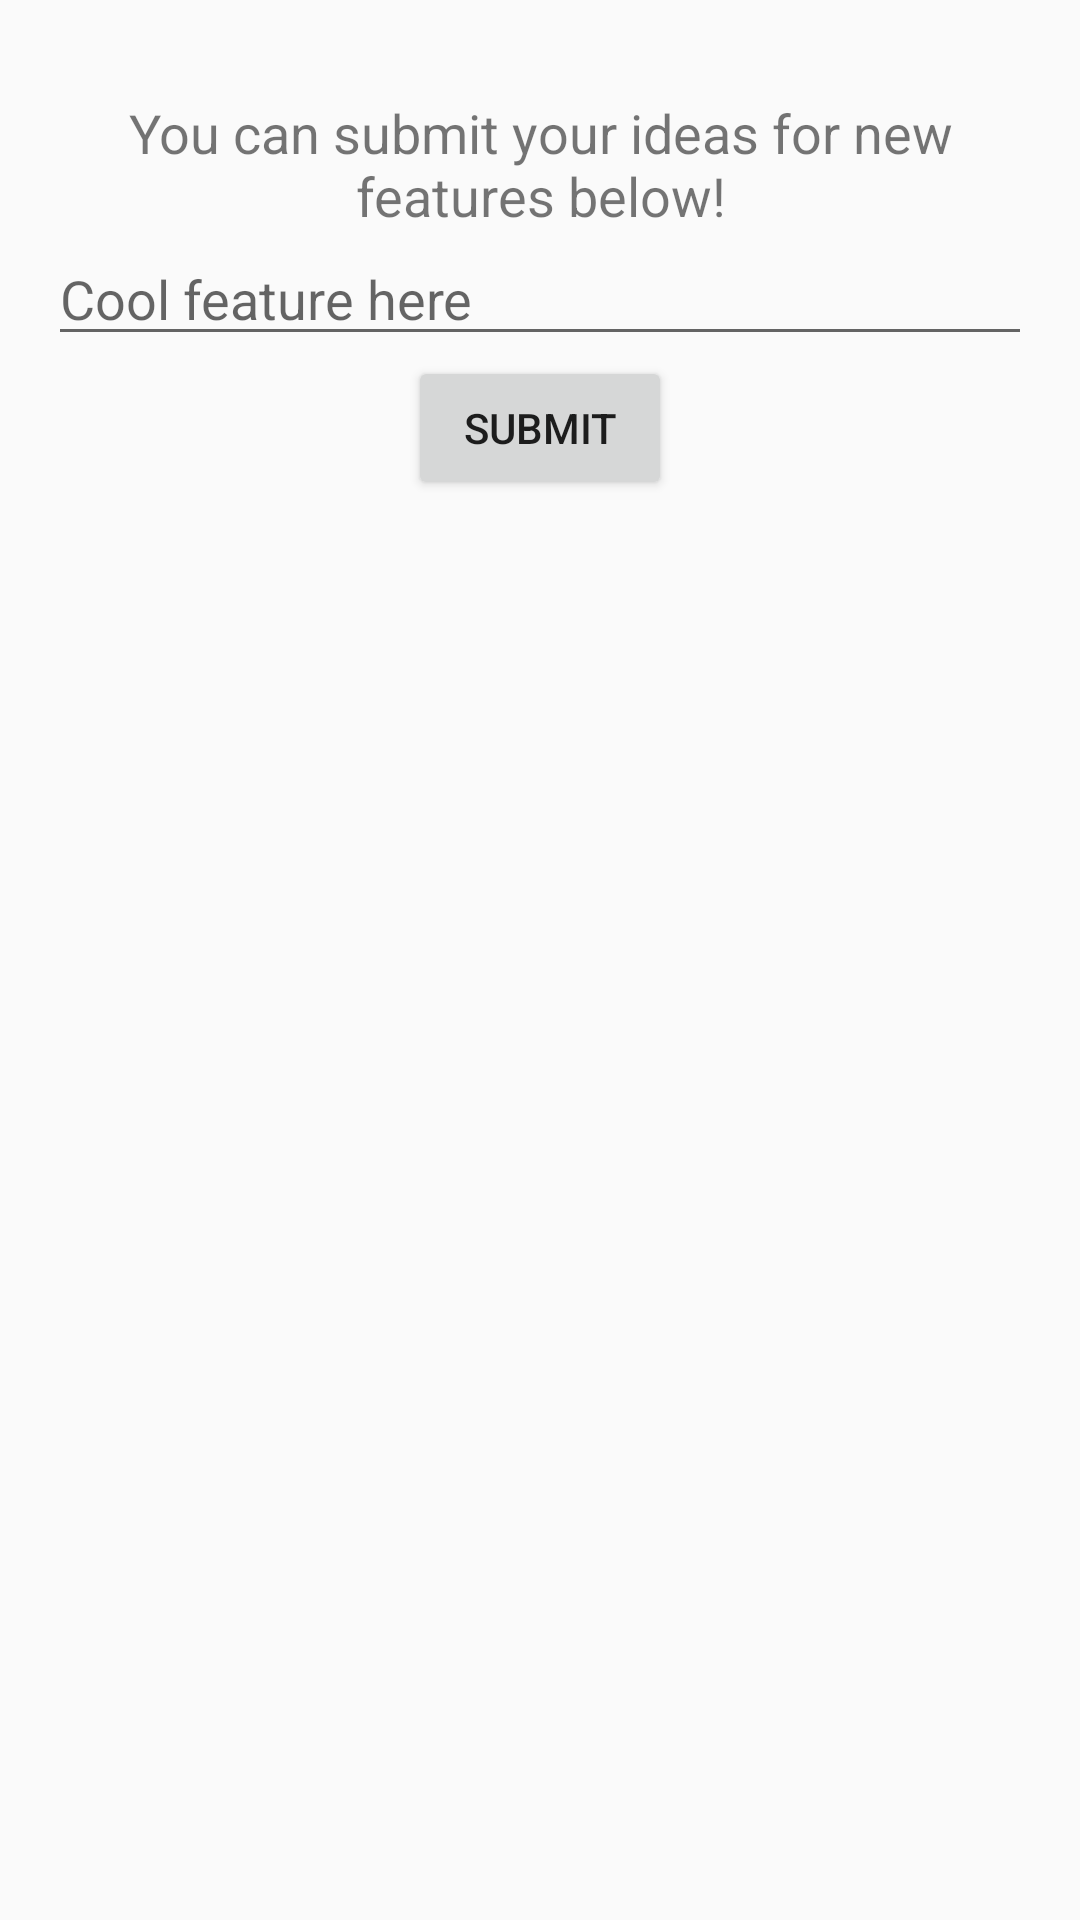

Here is an Android app screen rendered from its layout file. Give the layout XML and the strings, colors and styles it references.
<!-- AndroidManifest.xml: application theme AppTheme -->
<!-- res/layout/activity_feature_request.xml -->
<?xml version="1.0" encoding="utf-8"?>
<LinearLayout xmlns:android="http://schemas.android.com/apk/res/android"
    android:layout_width="match_parent"
    android:layout_height="match_parent"
    android:orientation="vertical"
    android:gravity="center_horizontal"
    android:padding="16dp">

    <TextView
        android:layout_width="fill_parent"
        android:layout_height="wrap_content"
        android:text="@string/feature_request"
        android:layout_marginTop="16dp"
        android:gravity="center"
        android:textSize="18sp"/>
    <EditText
        android:id="@+id/feature_text"
        android:layout_width="fill_parent"
        android:layout_height="wrap_content"
        android:hint="@string/feature_request_placeholder"/>
    <Button
        android:id="@+id/btn_submit"
        android:layout_width="wrap_content"
        android:layout_height="wrap_content"
        android:text="@string/btn_submit"
        android:textAllCaps="true"/>
</LinearLayout>
<!-- resources referenced by this layout -->
<resources>
  <string name="btn_submit">Submit</string>
  <string name="feature_request">You can submit your ideas for new features below!</string>
  <string name="feature_request_placeholder">Cool feature here</string>
  <style name="AppTheme" parent="Theme.AppCompat.Light.NoActionBar">
          
          <item name="colorPrimary">#F44336</item>
          <item name="colorPrimaryDark">#D32F2F</item>
          <item name="colorAccent">#FFC107</item>
      </style>
</resources>
